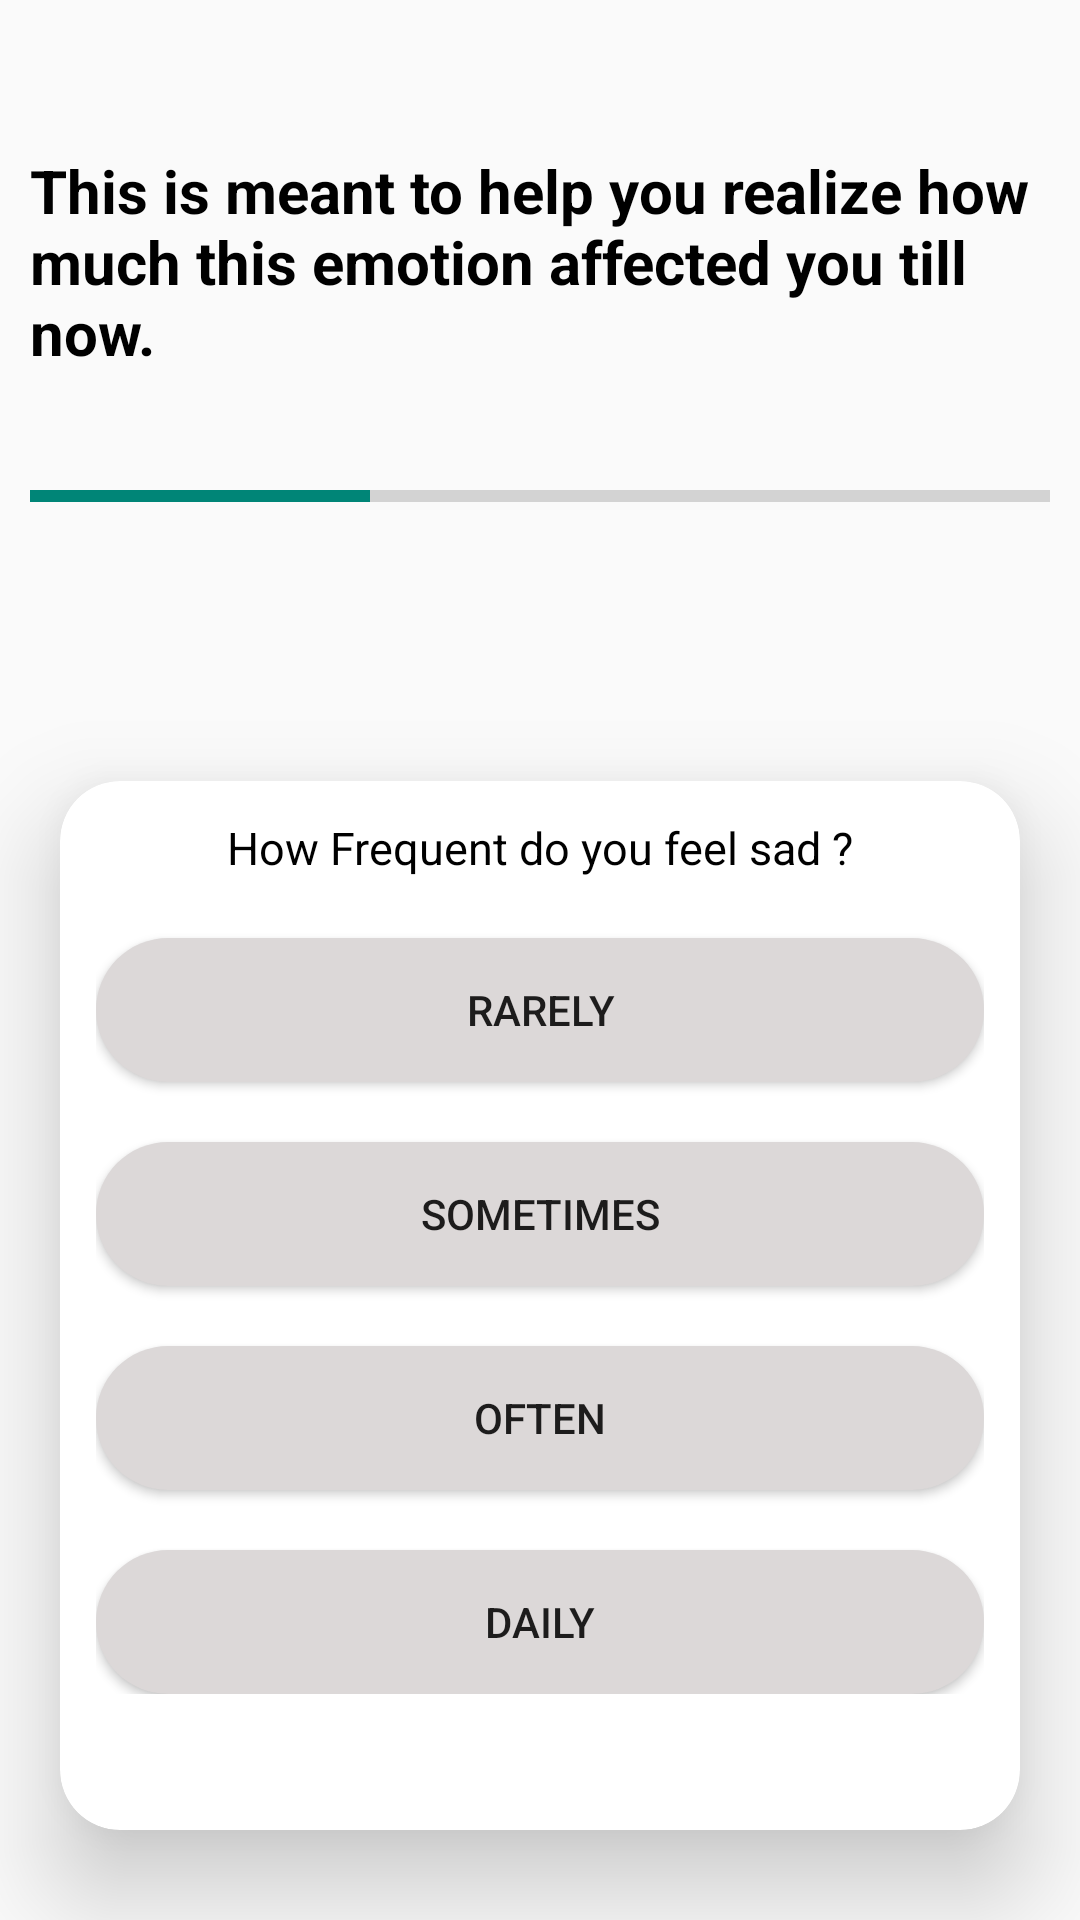

Produce the Android XML layout that renders to this screen, including the resource entries it uses.
<!-- AndroidManifest.xml: activity theme NoActionBarTheme -->
<!-- res/layout/activity_main.xml -->
<?xml version="1.0" encoding="utf-8"?>
<LinearLayout xmlns:android="http://schemas.android.com/apk/res/android"
    xmlns:app="http://schemas.android.com/apk/res-auto"
    xmlns:tools="http://schemas.android.com/tools"
    android:layout_width="match_parent"
    android:layout_height="wrap_content"
    android:orientation="vertical"
    android:background="@drawable/bg_img"
    tools:context=".MainActivity">

    <TextView
        android:layout_width="match_parent"
        android:layout_height="wrap_content"
        android:text="This is meant to help you realize how much this emotion affected you till now."
        android:textStyle="bold"
        android:textColor="@color/black"
        android:layout_marginStart="10dp"
        android:layout_marginEnd="10dp"
        android:layout_marginTop="50dp"
        android:textSize="20dp"
        app:layout_constraintBottom_toBottomOf="parent"
        app:layout_constraintEnd_toEndOf="parent"
        app:layout_constraintStart_toStartOf="parent"
        app:layout_constraintTop_toTopOf="parent"
        android:layout_weight="0"/>


    <LinearLayout
        android:layout_width="match_parent"
        android:layout_height="wrap_content"
        android:id="@+id/ll_progress_details"
        android:layout_marginTop="16dp"
        android:gravity="center_vertical"
        android:orientation="horizontal">

        <ProgressBar
            android:layout_width="0dp"
            style="?android:attr/progressBarStyleHorizontal"
            android:layout_height="wrap_content"
            android:layout_weight="1"
            android:id="@+id/progressBar"
            android:max="90"
            android:minHeight="50dp"
            android:progress="30"
            android:indeterminate="false"
            android:layout_marginStart="10dp"
            android:layout_marginEnd="10dp"
            >

        </ProgressBar>
    </LinearLayout>

    <androidx.cardview.widget.CardView
        android:layout_width="match_parent"
        android:layout_height="wrap_content"
        android:layout_marginStart="20dp"
        android:layout_marginEnd="20dp"
        android:layout_marginTop="70dp"
        android:layout_marginBottom="30dp"
        app:cardCornerRadius="20dp"
        app:cardElevation="20dp"
        android:background="#B8AFAF"
        android:layout_weight="0.2">

        <LinearLayout
            android:layout_width="match_parent"
            android:layout_height="wrap_content"
            android:padding="12dp"
            android:orientation="vertical">

            <TextView
                android:layout_width="match_parent"
                android:layout_height="wrap_content"
                android:gravity="center"
                android:text="How Frequent do you feel sad ?"
                android:textStyle="normal"
                android:textSize="15sp"
                android:textColor="@color/black">
            </TextView>

            <Button
                android:layout_width="match_parent"
                android:layout_height="wrap_content"
                android:layout_gravity="center"
                android:text="Rarely"
                android:id="@+id/rarely"
                android:background="@drawable/round_btn"
                android:layout_marginTop="20dp">

            </Button>

            <Button
                android:layout_width="match_parent"
                android:layout_height="wrap_content"
                android:layout_gravity="center"
                android:text="Sometimes"
                android:id="@+id/sometimes"
                android:background="@drawable/round_btn"
                android:layout_marginTop="20dp">

            </Button>

            <Button
                android:layout_width="match_parent"
                android:layout_height="wrap_content"
                android:layout_gravity="center"
                android:text="Often"
                android:id="@+id/often"
                android:background="@drawable/round_btn"
                android:layout_marginTop="20dp">

            </Button>

            <Button
                android:layout_width="match_parent"
                android:layout_height="wrap_content"
                android:layout_gravity="center"
                android:text="Daily"
                android:id="@+id/daily"
                android:background="@drawable/round_btn"
                android:layout_marginTop="20dp">

            </Button>

        </LinearLayout>

        <LinearLayout
            android:layout_width="match_parent"
            android:layout_height="wrap_content"
            android:orientation="horizontal"
            android:layout_marginTop="350dp"
            android:padding="12dp"
            android:layout_marginBottom="10dp"
            android:layout_weight="0.1">

            <Button
                android:id="@+id/goback"
                android:layout_width="wrap_content"
                android:layout_height="wrap_content"
                android:layout_weight="9"
                android:layout_marginStart="110dp"
                android:text="GO BACK" />

            <Button
                android:id="@+id/next"
                android:layout_width="wrap_content"
                android:layout_height="wrap_content"
                android:layout_weight="0.3"
                android:text="NEXT" />
        </LinearLayout>

    </androidx.cardview.widget.CardView>



</LinearLayout>
<!-- resources referenced by this layout -->
<resources>
  <!-- drawable round_btn (drawable) -->
  <?xml version="1.0" encoding="utf-8"?>
  <shape xmlns:android="http://schemas.android.com/apk/res/android">
  
      <solid android:color="#DCD8D8">
      </solid>
      <corners
          android:topLeftRadius="45dp"
          android:topRightRadius="45dp"
          android:bottomLeftRadius="45dp"
          android:bottomRightRadius="45dp">
      </corners>
  </shape>
  <style name="NoActionBarTheme" parent="Theme.AppCompat.Light.NoActionBar">
          <item name="colorPrimary">@color/purple_500</item>
          <item name="colorPrimaryVariant">@color/purple_700</item>
          <item name="colorOnPrimary">@color/white</item>
      </style>
  <!-- not gathered from this repository: default colours our renderer supplied (Android Studio template values) -->
  <color name="purple_500">#FF6200EE</color>
  <color name="purple_700">#FF3700B3</color>
  <color name="black">#FF000000</color>
  <color name="white">#FFFFFFFF</color>
</resources>
